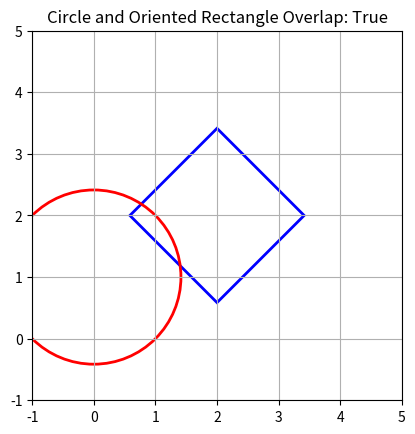

Generate this figure with matplotlib:
# # import matplotlib.pyplot as plt
# # from matplotlib.patches import Rectangle, Circle
# # import numpy as np
# # import math

# # def vector_projection(point, vector):
# #     # 计算点 P 到向量 v 的投影
# #     dot_product = np.dot(point, vector)  # 点积
# #     vector_length_squared = np.dot(vector, vector)  # 向量长度的平方
# #     projection_length = dot_product / vector_length_squared  # 投影长度
# #     projection_vector = projection_length * vector  # 投影向量
# #     proj_len = math.sqrt(projection_vector[0]*projection_vector[0]*projection_vector[1]*projection_vector[1] )
# #     v1 = np.array(projection_vector)
# #     v2 = np.array(vector)
# #     if np.dot(v1,v2)<0:
# #         proj_len = -proj_len
# #     return proj_len,projection_vector

# # def is_overlap(rect, circle_center, radius):
# #     # 计算矩形的中心点
# #     rect_center = [(rect[0][0] + rect[1][0]) / 2, (rect[0][1] + rect[1][1]) / 2]
# #     x1 = rect[0][0]
# #     x2 = rect[1][0]
# #     y1 = rect[0][1]
# #     y2 = rect[1][1]
# #     edge = [(x2 - x1,0),(0,y1 - y2),(x1 - x2,0),(0,y2 - y1)]

    
# #     # 计算圆心到矩形中心的距离的平方
# #     distance_squared = (circle_center[0] - rect_center[0]) ** 2 + (circle_center[1] - rect_center[1]) ** 2

# #     # 计算圆心到矩形的最近点的距离的平方
# #     closest_x = max(min(circle_center[0], rect[0][0]), min(circle_center[0], rect[1][0]))
# #     closest_y = max(min(circle_center[1], rect[1][1]), min(circle_center[1], rect[0][1]))
# #     print(closest_x,closest_y)
# #     distance_squared_closest = (circle_center[0] - closest_x) ** 2 + (circle_center[1] - closest_y) ** 2

# #     # 如果最近点的距离小于等于半径，则相交
# #     return distance_squared_closest <= radius ** 2 or distance_squared <= radius ** 2

# # # 定义矩形和圆的参数
# # rect = [(0, 0), (2, 2)]  # 矩形左上角和右下角坐标
# # circle_center = (-1, 1)  # 圆心坐标
# # radius =1 # 圆的半径

# # # 判断是否相交
# # overlap = is_overlap(rect, circle_center, radius)
# # print("圆和矩形相交：" if overlap else "圆和矩形不相交")

# # # 可视化
# # fig, ax = plt.subplots()

# # # 绘制矩形
# # rect_patch = Rectangle(rect[0], rect[1][0] - rect[0][0], rect[1][1] - rect[0][1], edgecolor='b', facecolor='none')
# # ax.add_patch(rect_patch)

# # # 绘制圆
# # circle_patch = Circle(circle_center, radius, edgecolor='r', facecolor='none')
# # ax.add_patch(circle_patch)

# # # 设置坐标轴范围和标签
# # ax.set_xlim(-1, 5)
# # ax.set_ylim(-1, 5)
# # ax.set_aspect('equal')
# # ax.set_xlabel('X')
# # ax.set_ylabel('Y')
# # ax.set_title('Overlap Detection')

# # # 显示图形
# # plt.grid(True)
# # plt.legend([rect_patch, circle_patch], ['Rectangle', 'Circle'])
# # plt.show()


        
# # # import numpy as np
# # # import matplotlib.pyplot as plt
# # # import math

# # # def vector_projection(point, vector):
# # #     # 计算点 P 到向量 v 的投影
# # #     dot_product = np.dot(point, vector)  # 点积
# # #     vector_length_squared = np.dot(vector, vector)  # 向量长度的平方
# # #     projection_length = dot_product / vector_length_squared  # 投影长度
# # #     projection_vector = projection_length * vector  # 投影向量
# # #     proj_len = math.sqrt(projection_vector[0]*projection_vector[0]*projection_vector[1]*projection_vector[1] )
# # #     v1 = np.array(projection_vector)
# # #     v2 = np.array(vector)
# # #     if np.dot(v1,v2)<0:
# # #         proj_len = -proj_len


# # #     return proj_len,projection_vector

# # # # 定义点 P 和向量 v
# # # point = np.array([0, -1])  # 点 P 的坐标
# # # vector = np.array([1, 1])  # 向量 v 的坐标

# # # # 计算点到向量的投影
# # # proj_len,projection = vector_projection(point, vector)

# # # print(proj_len)

# # # # 绘制图形
# # # plt.figure(figsize=(8, 6))

# # # # 绘制原始向量
# # # plt.quiver(0, 0, vector[0], vector[1], angles='xy', scale_units='xy', scale=1, color='b', label='Original Vector')

# # # # 绘制点 P
# # # plt.scatter(point[0], point[1], color='r', label='Point P')

# # # # 绘制点到向量的投影向量
# # # plt.quiver(0, 0, projection[0], projection[1], angles='xy', scale_units='xy', scale=1, color='g', label='Projection Vector')

# # # # 设置图例、坐标轴和标题
# # # plt.legend()
# # # plt.axhline(y=0, color='k', linewidth=0.5)
# # # plt.axvline(x=0, color='k', linewidth=0.5)
# # # plt.xlabel('X')
# # # plt.ylabel('Y')
# # # plt.title('Vector Projection')

# # # # 设置坐标轴范围
# # # plt.xlim(-1, 5)
# # # plt.ylim(-1, 5)

# # # # 显示图形
# # # plt.grid()
# # # plt.gca().set_aspect('equal', adjustable='box')
# # # plt.show()
# import matplotlib.pyplot as plt
# import numpy as np
# import math
# def check_overlap(radius, x_center, y_center, x1, y1, x2, y2):
#     tx = (x1 + x2) / 2
#     ty = (y1 + y2) / 2
#     tdx = -tx
#     tdy = -ty
    
#     # 变换矩形的左下角和右上角
#     x11 = x1 + tdx
#     x21 = x2 + tdx
#     y11 = y1 + tdy
#     y21 = y2 + tdy
    
#     # 变换圆心
#     xc = abs(x_center + tdx)
#     yc = abs(y_center + tdy)
    
#     # 计算向量 (ux, uy)
#     ux = xc - x21
#     uy = yc - y21
    
#     # 将 ux 和 uy 小于 0 的置为 0
#     ux = max(0, ux)
#     uy = max(0, uy)
    
#     return ux * ux + uy * uy <= radius * radius

# # 测试函数
# radius = math.sqrt(1)
# x_center, y_center = -1, 3 - math.sqrt(2)
# x1, y1 = 0, 0
# x2, y2 = 2, 2

# is_overlapping = check_overlap(radius, x_center, y_center, x1, y1, x2, y2)
# print(f"Is overlapping: {is_overlapping}")

# # 可视化
# fig, ax = plt.subplots()

# # 绘制矩形
# rect = plt.Rectangle((x1, y1), x2 - x1, y2 - y1, fill=None, edgecolor='b', linewidth=2)
# ax.add_patch(rect)

# # 绘制圆
# circle = plt.Circle((x_center, y_center), radius, color='r', fill=False, linewidth=2)
# ax.add_patch(circle)

# # 设置坐标范围和标题
# ax.set_xlim(-3, 3)
# ax.set_ylim(-3, 3)
# ax.set_aspect('equal', 'box')
# plt.title(f"Circle and Rectangle Overlap: {is_overlapping}")

# plt.grid()
# plt.show()
import numpy as np
import matplotlib.pyplot as plt
from matplotlib.patches import Polygon, Circle
import math

def project_polygon(vertices, axis):
    dots = np.dot(vertices, axis)
    return [np.min(dots), np.max(dots)]

def project_circle(circle_center, radius, axis):
    circle_center_proj = np.dot(circle_center, axis)
    return [circle_center_proj - radius, circle_center_proj + radius]

def separating_axis_theorem(vertices, circle_center, radius):
    axes = []
    num_vertices = len(vertices)
    
    # Calculate the axes perpendicular to the edges of the polygon
    for i in range(num_vertices):
        edge = vertices[i] - vertices[i - 1]
        normal = np.array([-edge[1], edge[0]])
        if np.linalg.norm(normal) > 0:
            axes.append(normal / np.linalg.norm(normal))
    
    # Add axes from the circle center to each vertex of the polygon
    for vertex in vertices:
        axis = vertex - circle_center
        if np.linalg.norm(axis) > 0:
            axes.append(axis / np.linalg.norm(axis))
    
    # Project both polygons onto each axis and check for overlap
    for axis in axes:
        polygon_proj = project_polygon(vertices, axis)
        circle_proj = project_circle(circle_center, radius, axis)
        
        if polygon_proj[1] < circle_proj[0] or circle_proj[1] < polygon_proj[0]:
            return False
    
    return True

# Define rectangle vertices (oriented rectangle)
angle = np.deg2rad(45)
cos_angle = np.cos(angle)
sin_angle = np.sin(angle)
rect_center = np.array([2, 2])
rect_size = np.array([2, 2])
half_size = rect_size / 2

vertices = np.array([
    [-half_size[0], -half_size[1]],
    [half_size[0], -half_size[1]],
    [half_size[0], half_size[1]],
    [-half_size[0], half_size[1]]
])

rotation_matrix = np.array([
    [cos_angle, -sin_angle],
    [sin_angle, cos_angle]
])

rotated_vertices = np.dot(vertices, rotation_matrix) + rect_center

# Define circle
circle_center = np.array([0, 1])
radius = math.sqrt(2)

# Check for overlap
is_overlapping = separating_axis_theorem(rotated_vertices, circle_center, radius)
print(f"Circle and oriented rectangle overlapping: {is_overlapping}")

# Visualization
fig, ax = plt.subplots()

# Draw rectangle
polygon = Polygon(rotated_vertices, closed=True, fill=None, edgecolor='b', linewidth=2)
ax.add_patch(polygon)

# Draw circle
circle = Circle(circle_center, radius, color='r', fill=False, linewidth=2)
ax.add_patch(circle)

# Set plot limits and aspect ratio
ax.set_xlim(-1, 5)
ax.set_ylim(-1, 5)
ax.set_aspect('equal', 'box')
plt.title(f"Circle and Oriented Rectangle Overlap: {is_overlapping}")

plt.grid()
plt.show()
